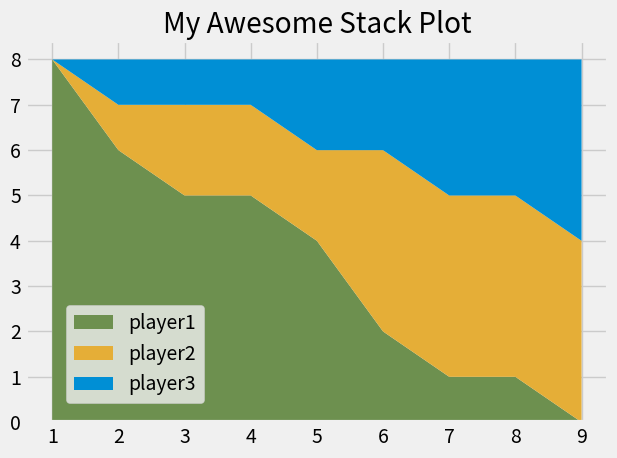

The script that saved this image:

from matplotlib import pyplot as plt

plt.style.use("fivethirtyeight")


minutes = [1, 2, 3, 4, 5, 6, 7, 8, 9]

player1 = [8, 6, 5, 5, 4, 2, 1, 1, 0]
player2 = [0, 1, 2, 2, 2, 4, 4, 4, 4]
player3 = [0, 1, 1, 1, 2, 2, 3, 3, 4]

labels = ['player1','player2','player3']
colors = ['#6d904f', '#e5ae37', '#008fd5']

plt.stackplot(minutes,player1,player2,player3, labels=labels, colors=colors)

plt.title("My Awesome Stack Plot")
plt.tight_layout()
#To change the location of the legend
plt.legend(loc=(0.07,0.05))
plt.show()

# Colors:
# Blue = #008fd5
# Red = #fc4f30
# Yellow = #e5ae37
# Green = #6d904f